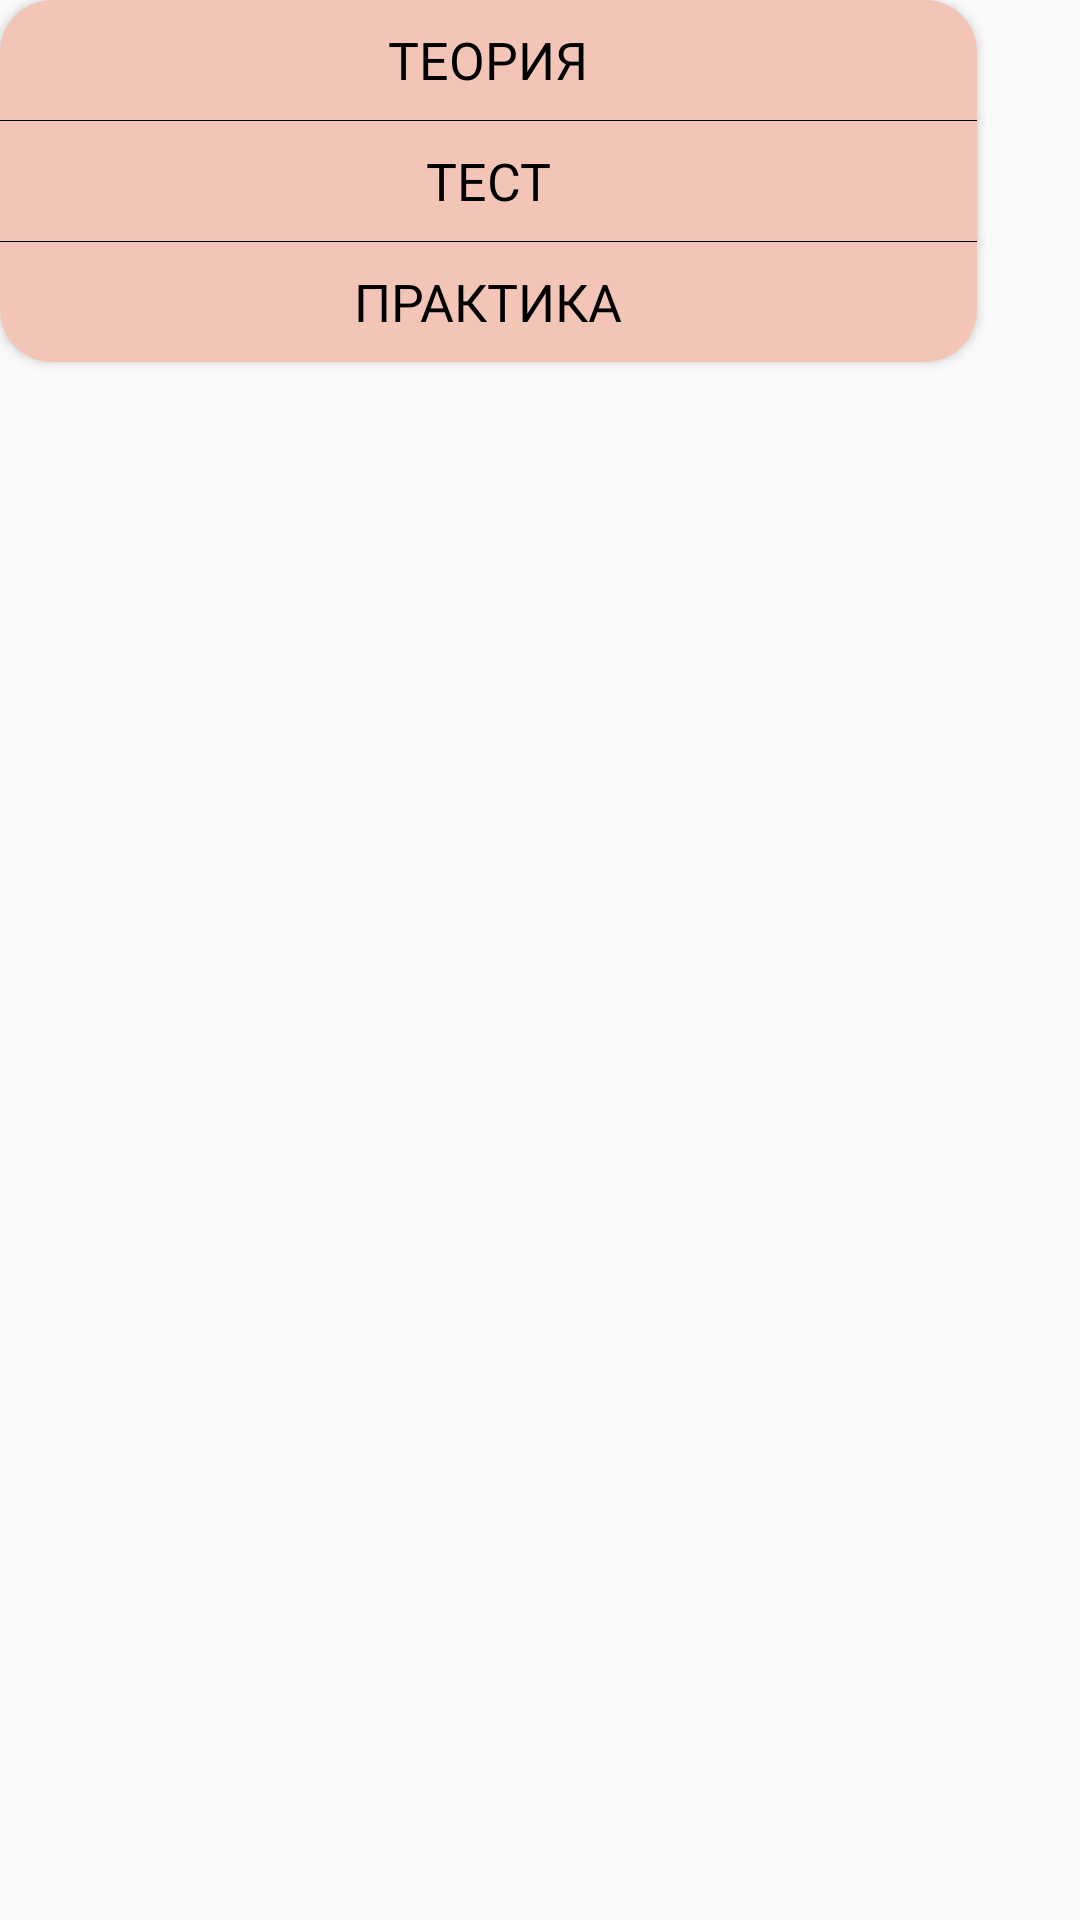

Produce the Android XML layout that renders to this screen, including the resource entries it uses.
<!-- AndroidManifest.xml: application theme Theme.Demo -->
<!-- res/layout/activity_popup_window_from_coffee.xml -->
<RelativeLayout xmlns:android="http://schemas.android.com/apk/res/android"
    android:layout_width="wrap_content"
    android:layout_height="wrap_content">

    <Button
        android:id="@+id/theory_popup_espresso"
        android:layout_width="977px"
        android:layout_height="120px"
        android:text="ТЕОРИЯ"
        android:textSize="52px"
        android:fontFamily="@font/exo_2"
        android:textColor="@color/black"
        android:textFontWeight="400"
        android:lineHeight="63px"
        android:background="@drawable/design_popup_1"/>

    <View
        android:id="@+id/line1_espresso"
        android:layout_width="977px"
        android:layout_height="1px"
        android:layout_below="@id/theory_popup_espresso"
        android:background="@drawable/line_for_popup"
        />

    <Button
        android:id="@+id/test_popup_espresso"
        android:layout_width="977px"
        android:layout_height="120px"
        android:layout_below="@id/line1_espresso"
        android:text="ТЕСТ"
        android:textSize="52px"
        android:fontFamily="@font/exo_2"
        android:textColor="@color/black"
        android:textFontWeight="400"
        android:lineHeight="63px"
        android:background="@drawable/design_popup_2"/>

    <View
        android:id="@+id/line2_espresso"
        android:layout_width="977px"
        android:layout_height="1px"
        android:layout_below="@id/test_popup_espresso"
        android:background="@drawable/line_for_popup"
        />


    <Button
        android:id="@+id/practice_popup_espresso"
        android:layout_width="977px"
        android:layout_height="120px"
        android:layout_below="@id/line2_espresso"
        android:text="ПРАКТИКА"
        android:textSize="52px"
        android:fontFamily="@font/exo_2"
        android:textColor="@color/black"
        android:textFontWeight="400"
        android:lineHeight="63px"
        android:background="@drawable/design_popup3"/>

</RelativeLayout>
<!-- resources referenced by this layout -->
<resources>
  <color name="black">#FF000000</color>
  <!-- drawable design_popup3 (drawable) -->
  <?xml version="1.0" encoding="utf-8"?>
  <shape xmlns:android="http://schemas.android.com/apk/res/android"
      android:shape="rectangle">
  
      <solid android:color="@color/element_main_menu"/>
      <size android:height="120px" />
      <size android:width="977px" />
      <corners android:bottomLeftRadius="52px" android:bottomRightRadius="52px"/>
  
  </shape>
  <!-- drawable design_popup_1 (drawable) -->
  <?xml version="1.0" encoding="utf-8"?>
  <shape xmlns:android="http://schemas.android.com/apk/res/android"
      android:shape="rectangle">
  
      <solid android:color="@color/element_main_menu"/>
      <size android:height="120px" />
      <size android:width="977px" />
      <corners android:topLeftRadius="52px" android:topRightRadius="52px"/>
  
  </shape>
  <!-- drawable design_popup_2 (drawable) -->
  <?xml version="1.0" encoding="utf-8"?>
  <shape xmlns:android="http://schemas.android.com/apk/res/android"
      android:shape="rectangle">
  
      <solid android:color="@color/element_main_menu"/>
      <size android:height="120px" />
      <size android:width="977px" />
  
  </shape>
  <!-- drawable line_for_popup (drawable) -->
  <?xml version="1.0" encoding="utf-8"?>
  <shape xmlns:android="http://schemas.android.com/apk/res/android"
      android:shape="rectangle">
  
      <solid android:color="@color/black"/>
      <size android:height="1px" />
      <size android:width="977px" />
  
  </shape>
  <style name="Theme.Demo" parent="Theme.AppCompat.Light.NoActionBar">
          
          <item name="colorPrimary">@color/purple_500</item>
          <item name="colorPrimaryVariant">@color/background_menu</item>
          <item name="colorOnPrimary">@color/white</item>
          
          <item name="colorSecondary">@color/teal_200</item>
          <item name="colorSecondaryVariant">@color/teal_700</item>
          <item name="colorOnSecondary">@color/black</item>
          
          <item name="android:statusBarColor" tools:targetApi="l">?attr/colorPrimaryVariant</item>
          
          <item name="android:itemBackground">@android:color/holo_blue_dark</item>
          <item name="android:itemTextAppearance">@style/CustomTextMenu</item>
      </style>
  <color name="element_main_menu">#F2C5B7</color>
  <color name="purple_500">#FF6200EE</color>
  <color name="background_menu">#F6D6B9</color>
  <color name="white">#FFFFFFFF</color>
  <color name="teal_200">#FF03DAC5</color>
  <color name="teal_700">#FF018786</color>
  <style name="CustomTextMenu" parent="android:style/TextAppearance.Widget.IconMenu.Item">
          <item name="android:textColor">@android:color/holo_red_dark</item>
  
  
      </style>
</resources>
